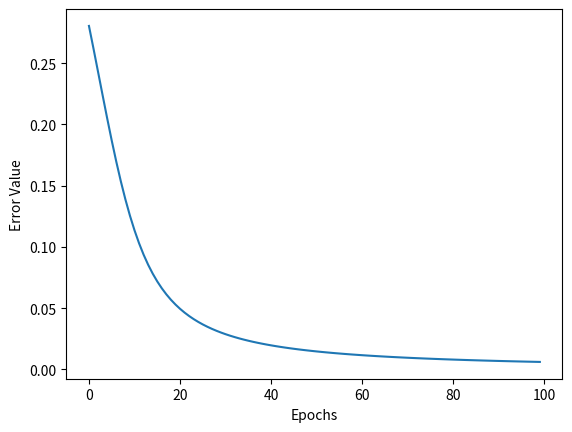

Write Python code to recreate this figure.
import numpy as np
import sys
import matplotlib.pyplot as plt

"""
For this entire file there are a few constants:
activation:
0 - linear
1 - logistic (only one supported)
loss:
0 - sum of square errors
1 - binary cross entropy
"""


# A class which represents a single neuron
class Neuron:
    #initilize neuron with activation type, number of inputs, learning rate, and possibly with set weights
    def __init__(self,activation, input_num, lr, weights=None):
        self.activation = activation
        self.input_num = input_num
        self.lr = lr
        self.weights = weights
        # if self.weights.any() == None:
        #     self.weights = np.random.rand(1,self.input_num)
        #print('constructor 1')    
        
    #This method returns the activation of the net
    def activate(self,net):
        sigmoid = 1/(1+np.exp(-net))
        if self.activation == 0:
            output = net
        elif self.activation == 1:
            output = sigmoid
        else:
            print('Incorrect activation. Choose 0 or 1')
        #print('activate')   
        return output

    #Calculate the output of the neuron should save the input and output for back-propagation.   
    def calculate(self,input):
        self.input = input
        #print(self.weights,input)
        output = self.weights.dot(input)        #calculate w*x
        self.output = self.activate(output)     #activate and store output in neuron
        #print('calculate 1')
        return self.output

    #This method returns the derivative of the activation function with respect to the net   
    def activationderivative(self):
        if self.activation == 0:
            deriv = 1                           #linear derivative
        if self.activation == 1:
            deriv = self.output*(1-self.output) #sigmoid derivative
        #print('activationderivative')
        return deriv
    
    #This method calculates the partial derivative for each weight and returns the delta*w to be used in the previous layer
    def calcpartialderivative(self, wtimesdelta):
        self.delta = wtimesdelta*self.activationderivative()*np.array(self.input) #dE/do*do/dn*dn/dw = dE/dw
        test = wtimesdelta*self.activationderivative() #dE/do*do/dn = dE/dn
        return self.delta, test  #saves delta in neuron to use in updateweight()
        #print('calcpartialderivative')
    
    #Simply update the weights using the partial derivatives and the leranring weight
    def updateweight(self):
        self.weights = self.weights - self.lr*self.delta
        return self.weights
        #print('updateweight')

#A fully connected layer        
class FullyConnected:
    #initialize with the number of neurons in the layer, their activation,the input size, the leraning rate and a 2d matrix of weights (or else initilize randomly)
    def __init__(self,numOfNeurons, activation, input_num, lr, weights=None):
        self.numOfNeurons = numOfNeurons
        self.activation = activation
        self.input_num = input_num
        self.lr = lr
        self.weights = weights
        #Initalize weights if none given
        # if self.weights.any() == None:
        #     self.weights = np.random.rand(self.input_num,self.numOfNeurons)
        if np.size(self.weights) == self.input_num*self.numOfNeurons:  #changes number of neurons in the first layer to be accurate
            self.numOfNeurons = self.input_num
        self.perceptron = [Neuron(self.activation,self.input_num,self.lr,self.weights[i]) for i in range(self.numOfNeurons)]
        #print('constructor 2') 
        
        
    #calcualte the output of all the neurons in the layer and return a vector with those values (go through the neurons and call the calcualte() method)      
    def calculate(self, input):
        self.input = input #saves input in layer
        outputs = []  
        for i in range(self.numOfNeurons):
            perceptron = self.perceptron[i]
            value = perceptron.calculate(input)  #calculates the value of the neuron
            outputs.append(value)
        #print('calculate 2')
        return outputs
        
    #given the next layer's w*delta, should run through the neurons calling calcpartialderivative() for each (with the correct value), sum up its ownw*delta, and then update the wieghts (using the updateweight() method). I should return the sum of w*delta.          
    def calcwdeltas(self, wtimesdelta):
        delta = 0
        for i in range(self.numOfNeurons):
            perceptron = self.perceptron[i]
            #grad = perceptron.calcpartialderivative(wtimesdelta[i])[0]*self.weights[i,:]/self.input  #dE/dw * dn_o/do_h / (dn/dw) = dE/do_h
            grad = perceptron.calcpartialderivative(wtimesdelta[i])[1]*self.weights[i,:] #dE/dn*dn/h = dE/dh
            delta += grad #sums the gradients for each weight from each neuron 
            self.weights[i,:] = perceptron.updateweight()
        return delta
        #print('calcwdeltas') 
           
#An entire neural network        
class NeuralNetwork:
    #initialize with the number of layers, number of neurons in each layer (vector), input size, activation (for each layer), the loss function, the learning rate and a 3d matrix of weights weights (or else initialize randomly)
    def __init__(self,numOfLayers,numOfNeurons, inputSize, activation, loss, lr, weights=None):
        self.numOfLayers = numOfLayers
        self.numOfNeurons = numOfNeurons
        self.inputSize = inputSize
        self.activation = activation
        self.loss = loss
        self.lr = lr
        self.weights = weights
        self.layer = [FullyConnected(self.numOfNeurons,self.activation,self.inputSize,self.lr,self.weights[i]) for i in range(self.numOfLayers)] #instantiate layers
        #print('constructor 3')
    
    #Given an input, calculate the output (using the layers calculate() method)
    def calculate(self,input):
        input = np.append(input,1)
        outputs = [input]
        for i in range(self.numOfLayers):
            layer = self.layer[i]
            value = layer.calculate(input)
            input = value  #sets input to the next layer as the output to the previous layer           
            input.append(1) #adds the bias node to the input vector
            if i < self.numOfLayers-1:  #adds the bias node to the output vector for all but the last layer
                outputs.append(value[:])
            else:
                outputs.append(value[:self.numOfNeurons]) #appends the vector without the bias since its the last layer
        #print('calculate 3')
        return outputs
    
    #Given a predicted output and ground truth output simply return the loss (depending on the loss function)
    def calculateloss(self,yp,y):
        ones = [1] * len(y)
        if self.loss == 0:
            error = 0.5*np.sum((y-yp)**2) #MSE
            # print(error,'0 errorrrrrrrrr\n')
        if self.loss == 1:
            error = (1 / len(y)) * np.sum( -1*((y * np.log(yp) + np.subtract(ones, y) * np.log(np.subtract(ones, yp)))) )
            # print(error,'1 errorrrrrrrrr\n')
        return error
        #print('calculate loss')
    
    #Given a predicted output and ground truth output simply return the derivative of the loss (depending on the loss function)        
    def lossderiv(self,yp,y):
        ones = [1] * len(y)
        if self.loss == 0:
            #print(yp,y)
            errorderiv = -(y-yp)  #yp is the predicted y values (outputs)
        if self.loss == 1:
            errorderiv = -y/yp + np.subtract(ones, y)/np.subtract(ones, yp)
        return errorderiv
        #print('lossderiv')
    
    #Given a single input and desired output preform one step of backpropagation (including a forward pass, getting the derivative of the loss, and then calling calcwdeltas for layers with the right values         
    def train(self,x,y):
        outputs = self.calculate(x)
        error = self.calculateloss(outputs[-1],y)
        errorderiv = self.lossderiv(outputs[-1],y)
        wtimesdelta = errorderiv    #intializing wtimesdelta for the first calculation
        for i in range(self.numOfLayers):
            i = self.numOfLayers - i - 1 #shifts the index so that we move backward through the network
            layer = self.layer[i]
            wdeltas = layer.calcwdeltas(wtimesdelta)
            wtimesdelta = wdeltas
        return [error, self.weights]
        #print('train')

if __name__=="__main__":
    if (len(sys.argv)<2):
        print('a good place to test different parts of your code')
        w=np.array([[[.15,.2,.35],[.25,.3,.35]],[[.4,.45,.6],[.5,.55,.6]]])     #runs the example from class, uncomment the block to train
        x=np.array([0.05,0.1])  #bias added into x vector
        y = np.array([0.01,0.99])
        model = NeuralNetwork(2,2,2,1,0,0.5,w)
        error, weights = model.train(x,y)

        print(f'Error: {error}\nWeights: {[[w[:-1] for w in we] for we in weights]}')
        errors = []
        for i in range(100):
            model = NeuralNetwork(2,2,2,1,0,0.5,w)
            error, w = model.train(x,y)
            errors.append(error)
        plt.plot(errors)
        plt.ylabel("Error Value")
        plt.xlabel("Epochs")
        plt.show()
        
    elif (sys.argv[1]=='example'):
        print('run example from class (single step)')
        w=np.array([[[.15,.2,.35],[.25,.3,.35]],[[.4,.45,.6],[.5,.55,.6]]])     #will put example above here eventually
        x=np.array([0.05,0.1])  #bias added into x vector
        # def __init__(self,numOfLayers,numOfNeurons, inputSize, activation, loss, lr, weights=None):
        model = NeuralNetwork(2,2,2,0,1,0.5,w)
        print(model.calculate(x))
        np.array([0.01,0.99])
        
    elif(sys.argv[1]=='and'):
        xs = np.array([[0, 0],[0,1],[1,0],[1,1]])
        ys = np.array([[0], [0], [0], [1]])
        w=np.array([[[.15,.2,.25]]]) #wrap in lots of lists for layer/neuron indexing
        errors = []
        for i in range(100):
            suberror = []
            for x,y in zip(xs,ys):
                model = NeuralNetwork(1,1,2,1,0,2,w) #Extremely high learning rate of 2 for fast convergence, iterated manually for optimal lr
                loss, w = model.train(x,y)
                suberror.append(loss)
            errors.append(np.average(suberror))
        plt.plot(errors)
        print('learn and')
        
    elif(sys.argv[1]=='xor'):
        xs = np.array([[0, 0],[0,1],[1,0],[1,1]])
        ys = np.array([[0], [1], [1], [0]])
        w1 = np.random.normal(loc=np.sqrt(2/8),size=(1,5,3))[0]      #for networks where input size != number of neurons, you must initialize the first layer weights separately
        w2 = np.random.normal(loc=np.sqrt(2/11),size=(1,5,6))[0]     #with dimensions (numOfLayers,numOfOutputs in next layer,numOfNeurons including bias)
        w=[w1,w2]                                                    #it is a gaussian distribution defined with the xavier initialization
        errors = []
        for i in range(100):
            suberror = []
            for x,y in zip(xs,ys):
                model = NeuralNetwork(2,5,2,1,0,5,w) 
                loss, w = model.train(x,y)
                suberror.append(loss)
            errors.append(np.average(suberror))
        plt.plot(errors)
        
        #predict
        testpts = np.array([[0, 0],[0,1],[1,0],[1,1]])
        model = NeuralNetwork(2,5,2,1,0,0.1,w)
        outputs = []
        for i in range(4):
            out = model.calculate(testpts[i])
            outputs.append(np.mean(out[-1]))
        print(outputs)
        print('If bad accuracy (should be [0, 1, 1, 0]), rerun the example for different weights')
        print('learn xor')
